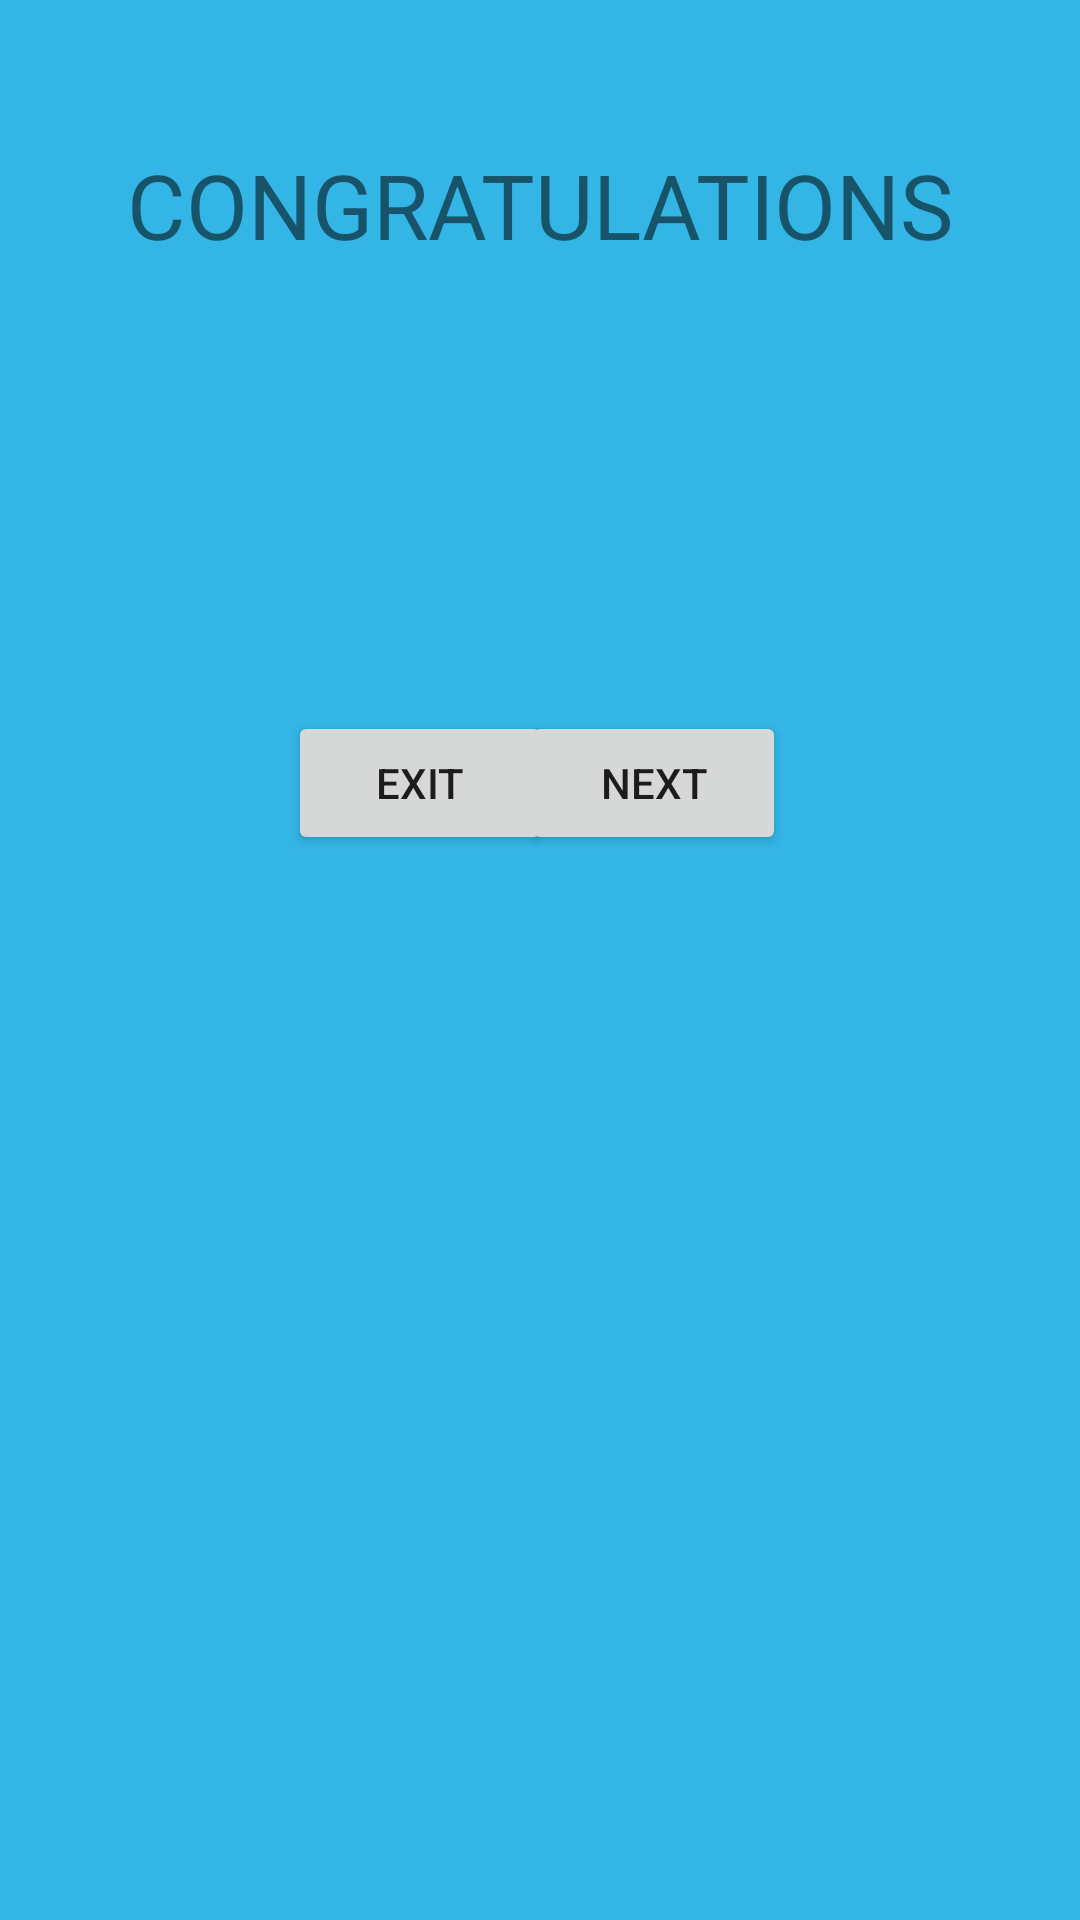

This screen was rendered from an Android layout file. Write that file and the resources it references.
<!-- AndroidManifest.xml: application theme AppTheme -->
<!-- res/layout/activity_final_level1.xml -->
<?xml version="1.0" encoding="utf-8"?>
<RelativeLayout xmlns:android="http://schemas.android.com/apk/res/android"
    xmlns:app="http://schemas.android.com/apk/res-auto"
    xmlns:tools="http://schemas.android.com/tools"
    android:layout_width="match_parent"
    android:layout_height="match_parent"
    android:background="@android:color/holo_blue_light"
    tools:context=".FinalLevel1">

    <TextView
        android:id="@+id/textView2"
        android:layout_width="wrap_content"
        android:layout_height="wrap_content"
        android:layout_alignParentTop="true"
        android:layout_centerHorizontal="true"
        android:layout_marginTop="48dp"
        android:text="CONGRATULATIONS"
        android:textSize="30sp"
        android:layout_centerVertical="true"/>



    <Button
        android:id="@+id/exit"
        android:layout_width="wrap_content"
        android:layout_height="wrap_content"

        android:layout_alignParentStart="true"
        android:layout_alignParentTop="true"
        android:layout_marginStart="96dp"
        android:layout_marginTop="237dp"
        android:text="EXIT" />

    <Button
        android:id="@+id/next"
        android:layout_width="wrap_content"
        android:layout_height="wrap_content"

        android:layout_alignParentEnd="true"
        android:layout_alignTop="@+id/exit"
        android:layout_marginEnd="98dp"
        android:text="NEXT" />
</RelativeLayout>
<!-- resources referenced by this layout -->
<resources>
  <style name="AppTheme" parent="Theme.AppCompat.Light.NoActionBar">
          
          <item name="colorPrimary">@color/colorPrimary</item>
          <item name="colorPrimaryDark">@color/colorPrimaryDark</item>
          <item name="colorAccent">@color/colorAccent</item>
      </style>
  <!-- not gathered from this repository: default colours our renderer supplied (Android Studio template values) -->
  <color name="colorPrimary">#FF6200EE</color>
  <color name="colorPrimaryDark">#FF3700B3</color>
  <color name="colorAccent">#FF03DAC5</color>
</resources>
